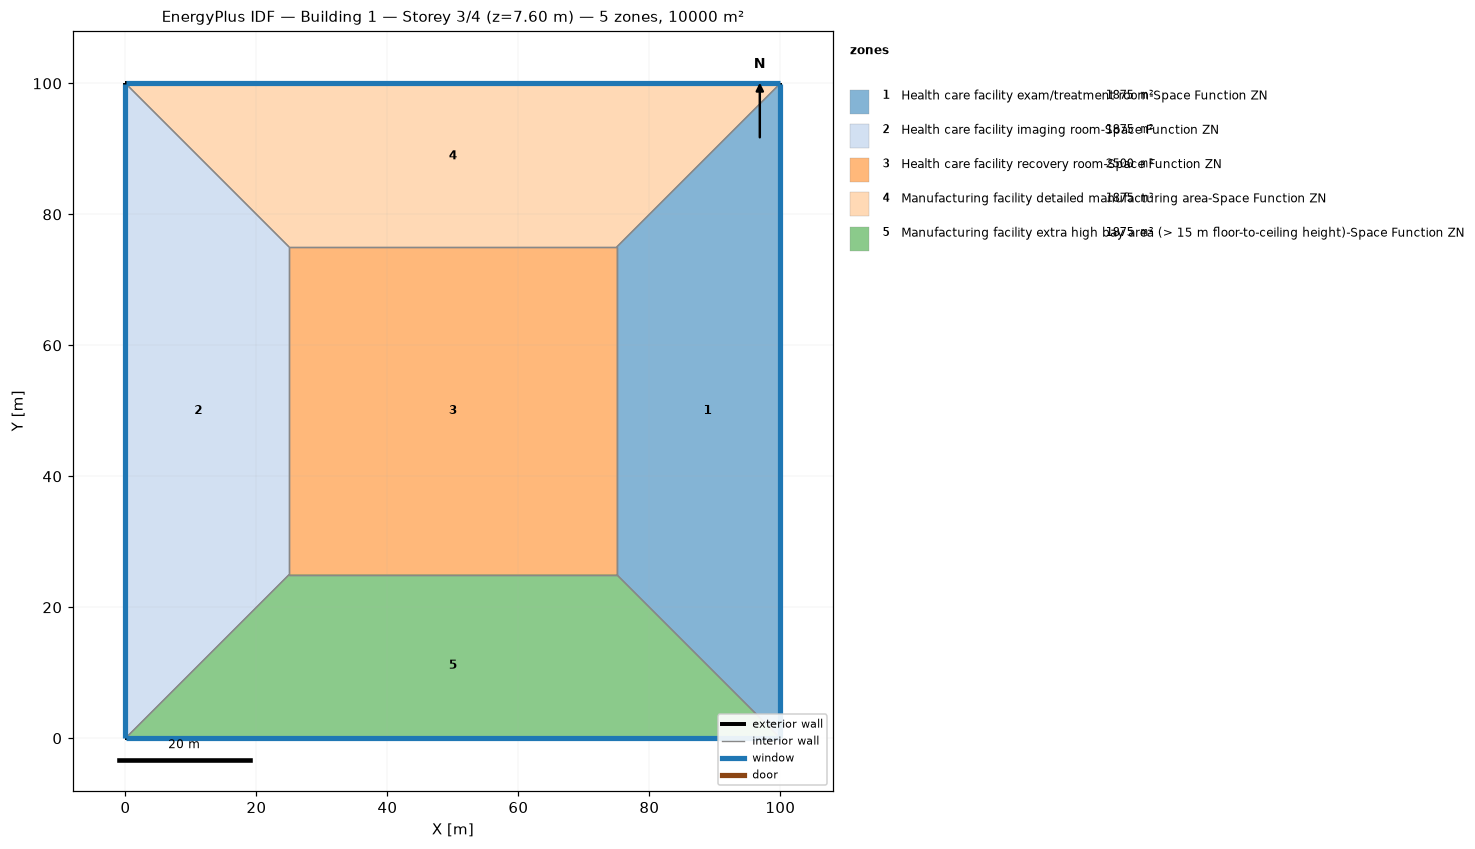
=== STOREY PLAN SPEC (per zone: floor XY polygon, exterior-wall plan segments, windows/doors) ===
zone 1: Health care facility exam/treatment room-Space Function ZN  (1875.0 m²)
  floor: (100.00, 100.00) (100.00, 0.00) (75.00, 25.00) (75.00, 75.00)
  exterior wall: (100.00, 0.00) – (100.00, 100.00)  [100.0 m]
    window: (100.00, 0.03) – (100.00, 99.97)  [95.0 m²]
  interior walls: 3
zone 2: Health care facility imaging room-Space Function ZN  (1875.0 m²)
  floor: (0.00, 0.00) (0.00, 100.00) (25.00, 75.00) (25.00, 25.00)
  exterior wall: (0.00, 100.00) – (0.00, 0.00)  [100.0 m]
    window: (0.00, 99.97) – (0.00, 0.03)  [95.0 m²]
  interior walls: 3
zone 3: Health care facility recovery room-Space Function ZN  (2500.0 m²)
  floor: (25.00, 25.00) (25.00, 75.00) (75.00, 75.00) (75.00, 25.00)
  interior walls: 4
zone 4: Manufacturing facility detailed manufacturing area-Space Function ZN  (1875.0 m²)
  floor: (0.00, 100.00) (100.00, 100.00) (75.00, 75.00) (25.00, 75.00)
  exterior wall: (100.00, 100.00) – (0.00, 100.00)  [100.0 m]
    window: (99.97, 100.00) – (0.03, 100.00)  [95.0 m²]
  interior walls: 3
zone 5: Manufacturing facility extra high bay area (> 15 m floor-to-ceiling height)-Space Function ZN  (1875.0 m²)
  floor: (100.00, 0.00) (0.00, 0.00) (25.00, 25.00) (75.00, 25.00)
  exterior wall: (0.00, 0.00) – (100.00, 0.00)  [100.0 m]
    window: (0.03, 0.00) – (99.97, 0.00)  [95.0 m²]
  interior walls: 3

=== DERIVED (storey summary) ===
Building: Building 1
Storey: 3 of 4  (floor level z = 7.60 m)
Storey gross floor area: 10000.0 m²
Zones on this storey: 5
  - Health care facility exam/treatment room-Space Function ZN: floor 1875.0 m²; exterior wall 100.0 m (380.0 m²); 1 window(s) 95.0 m²; WWR 25.0%
  - Health care facility imaging room-Space Function ZN: floor 1875.0 m²; exterior wall 100.0 m (380.0 m²); 1 window(s) 95.0 m²; WWR 25.0%
  - Health care facility recovery room-Space Function ZN: floor 2500.0 m²
  - Manufacturing facility detailed manufacturing area-Space Function ZN: floor 1875.0 m²; exterior wall 100.0 m (380.0 m²); 1 window(s) 95.0 m²; WWR 25.0%
  - Manufacturing facility extra high bay area (> 15 m floor-to-ceiling height)-Space Function ZN: floor 1875.0 m²; exterior wall 100.0 m (380.0 m²); 1 window(s) 95.0 m²; WWR 25.0%
Zone adjacency (shared interzone walls):
  - Health care facility exam/treatment room-Space Function ZN ↔ Health care facility recovery room-Space Function ZN
  - Health care facility exam/treatment room-Space Function ZN ↔ Manufacturing facility detailed manufacturing area-Space Function ZN
  - Health care facility exam/treatment room-Space Function ZN ↔ Manufacturing facility extra high bay area (> 15 m floor-to-ceiling height)-Space Function ZN
  - Health care facility imaging room-Space Function ZN ↔ Health care facility recovery room-Space Function ZN
  - Health care facility imaging room-Space Function ZN ↔ Manufacturing facility detailed manufacturing area-Space Function ZN
  - Health care facility imaging room-Space Function ZN ↔ Manufacturing facility extra high bay area (> 15 m floor-to-ceiling height)-Space Function ZN
  - Health care facility recovery room-Space Function ZN ↔ Manufacturing facility detailed manufacturing area-Space Function ZN
  - Health care facility recovery room-Space Function ZN ↔ Manufacturing facility extra high bay area (> 15 m floor-to-ceiling height)-Space Function ZN